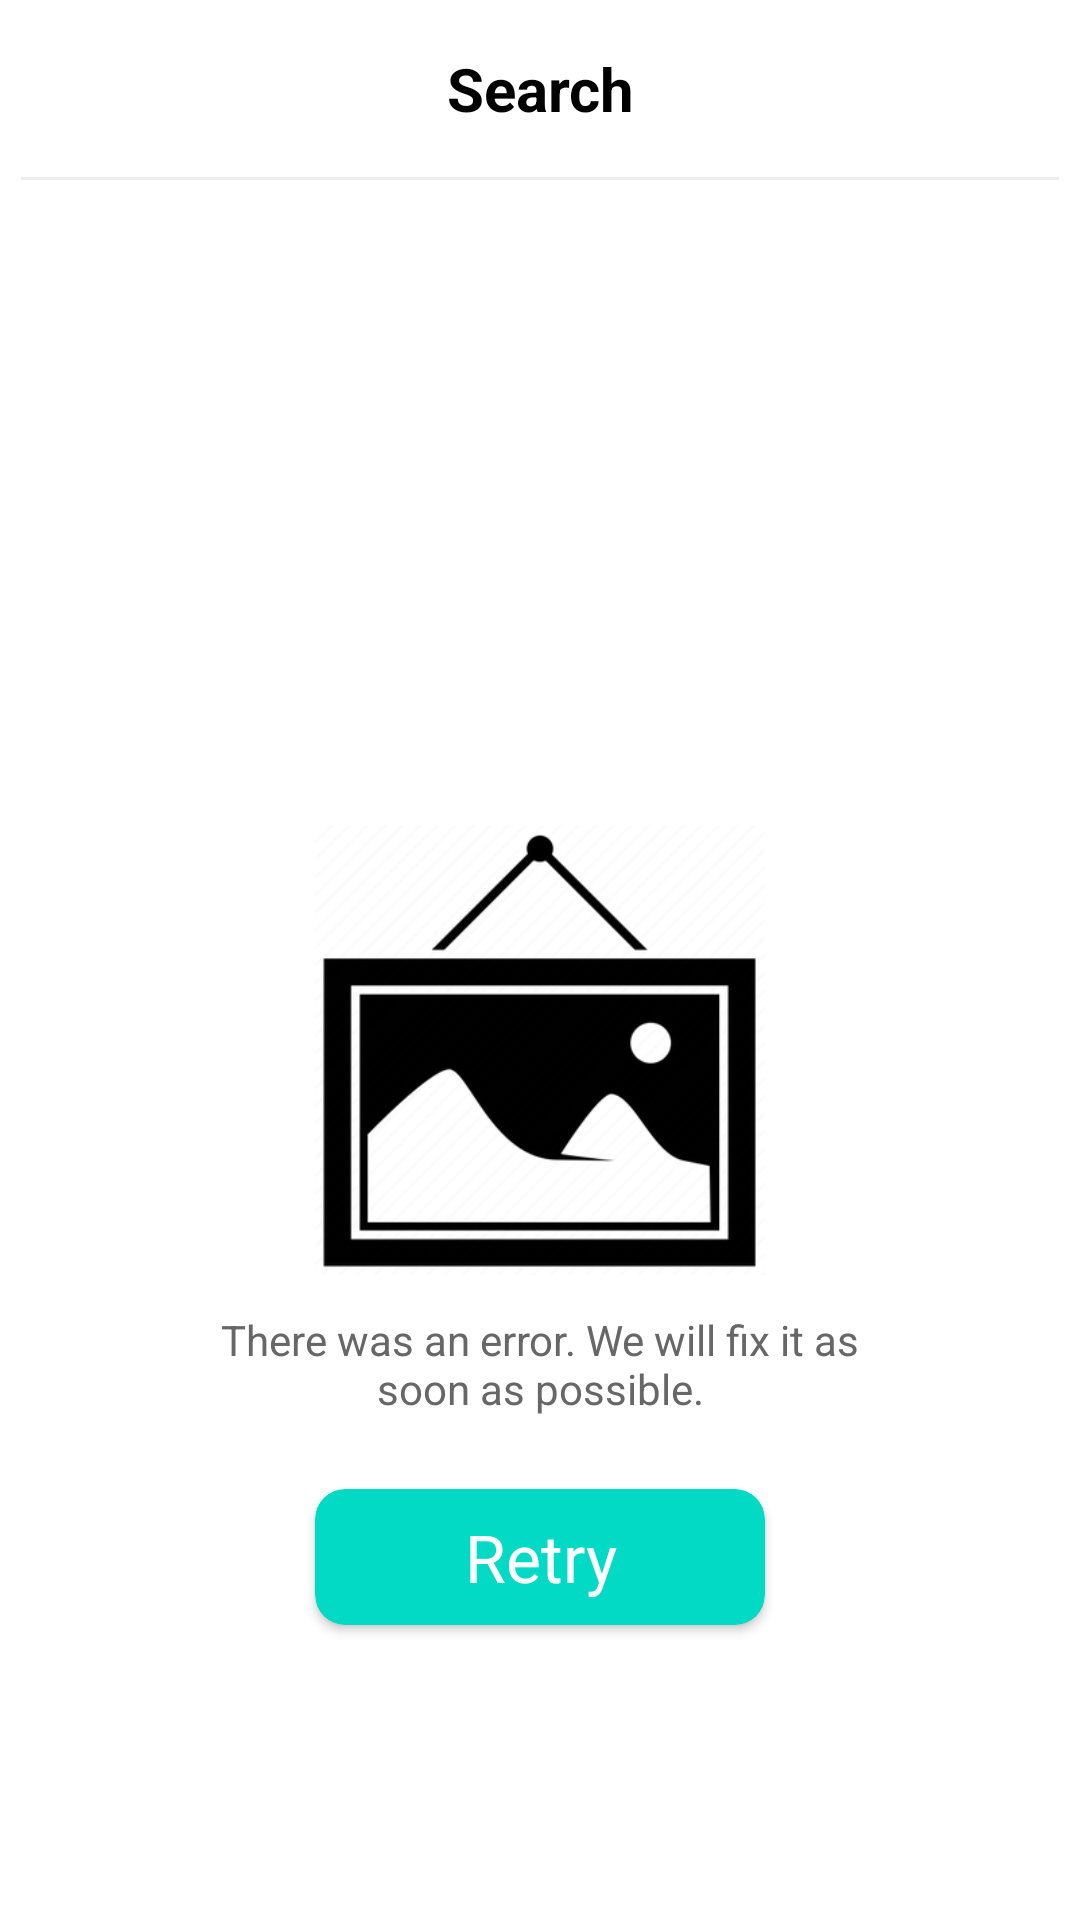

Layout XML and referenced resources for this Android screen:
<!-- AndroidManifest.xml: application theme Theme.Solananftviewer -->
<!-- res/layout/partial_error_search_layout.xml -->
<?xml version="1.0" encoding="utf-8"?>
<LinearLayout
    xmlns:android="http://schemas.android.com/apk/res/android"
    android:layout_width="match_parent"
    android:layout_height="match_parent"
    android:orientation="vertical"
    android:id="@+id/partial_error_search_layout_ll_container"
    android:clickable="true"
    android:background="@color/white"
    >

        <TextView

            android:layout_width="match_parent"
            android:layout_height="wrap_content"
            android:textSize="@dimen/partial_title_text_size"
            android:gravity="center"
            android:textStyle="bold"
            android:text="@string/nav_search"
            android:layout_margin="@dimen/partial_title_margin"
            >

        </TextView>
        <View
            android:layout_width="match_parent"
            android:layout_height="@dimen/partial_title_underline_height"
            android:layout_marginHorizontal="@dimen/partial_title_underline_horizontal_margin"
            android:background="?attr/title_underline_color"
            />

    <include layout="@layout/partial_error_layout"
      />


</LinearLayout>
<!-- res/layout/partial_error_layout.xml (included above) -->
<?xml version="1.0" encoding="utf-8"?>
<RelativeLayout xmlns:android="http://schemas.android.com/apk/res/android"
    xmlns:app="http://schemas.android.com/apk/res-auto"
    android:id="@+id/partial_error_layout_rl_container"
    android:layout_width="match_parent"
    android:layout_height="match_parent"
    android:background="@color/white"
    android:clickable="true">

    <ImageView
        android:id="@+id/partial_error_imgv_errorimg"
        android:layout_width="150dp"
        android:layout_height="150dp"
        android:layout_centerInParent="true"
        android:src="@drawable/error_image" />

    <TextView
        android:id="@+id/partial_error_tv_errormsg"
        android:layout_width="match_parent"
        android:layout_height="wrap_content"
        android:layout_below="@id/partial_error_imgv_errorimg"
        android:layout_centerHorizontal="true"
        android:layout_marginHorizontal="60dp"
        android:layout_marginVertical="12dp"
        android:gravity="center"
        android:text="@string/partial_error_layout_tv_errormssg"
        android:textColor="@color/fragment_collection_descrition_color" />

    <androidx.cardview.widget.CardView
        android:id="@+id/partial_error_cv_retrycv"
        android:layout_width="150dp"
        android:layout_height="wrap_content"
        android:layout_below="@id/partial_error_tv_errormsg"
        android:layout_centerHorizontal="true"
        android:layout_marginTop="12dp"
        android:clickable="true"
        android:foreground="@drawable/ripple_gray"
        app:cardBackgroundColor="@color/teal_200"
        app:cardCornerRadius="10dp">

        <TextView
            android:layout_width="match_parent"
            android:layout_height="wrap_content"
            android:layout_margin="8dp"
            android:gravity="center"
            android:text="@string/partial_error_layout_retry_tv_retry"
            android:textColor="@color/white"
            android:textSize="22sp" />

    </androidx.cardview.widget.CardView>

</RelativeLayout>
<!-- resources referenced by this layout -->
<resources>
  <color name="fragment_collection_descrition_color">#676767</color>
  <color name="teal_200">#FF03DAC5</color>
  <color name="white">#FFFFFFFF</color>
  <dimen name="partial_title_margin">16dp</dimen>
  <dimen name="partial_title_text_size">20sp</dimen>
  <dimen name="partial_title_underline_height">1dp</dimen>
  <dimen name="partial_title_underline_horizontal_margin">7dp</dimen>
  <!-- drawable ripple_gray (drawable) -->
  <?xml version="1.0" encoding="utf-8"?>
  <ripple xmlns:android="http://schemas.android.com/apk/res/android"
      xmlns:tools="http://schemas.android.com/tools"
      android:color="@color/ripple_gray"
      tools:targetApi="lollipop">
      <item android:id="@android:id/mask">
          <shape android:shape="rectangle">
              <solid android:color="@color/ripple_gray" />
          </shape>
      </item>
  </ripple>
  <string name="nav_search">Search</string>
  <string name="partial_error_layout_retry_tv_retry">Retry</string>
  <string name="partial_error_layout_tv_errormssg">There was an error. We will fix it as soon as possible.</string>
  <color name="ripple_gray">#999999</color>
  <color name="purple_700">#FF3700B3</color>
  <color name="teal_700">#FF018786</color>
  <color name="black">#FF000000</color>
  <!-- drawable collection_fragment_custom_gradient_light (drawable) -->
  <?xml version="1.0" encoding="utf-8"?>
  <shape xmlns:android="http://schemas.android.com/apk/res/android">
  
      <gradient
          android:angle="270"
          android:startColor="#00000000"
          android:centerY="1.0"
          android:centerX="1.0"
          android:endColor="#ffffff"
          android:type="linear"
          />
  
  </shape>
  <!-- drawable toggle_button_attribute_light (drawable) -->
  <?xml version="1.0" encoding="utf-8"?>
  <selector xmlns:android="http://schemas.android.com/apk/res/android">
  
      <item android:drawable="@drawable/sort_attribute_background_unselected" android:state_checked="false" />
      <item android:drawable="@drawable/sort_attribute_background_selected" android:state_checked="true" />
  
  
  </selector>
  <!-- drawable toggle_button_attribute_textcolor_light (drawable-v24) -->
  <?xml version="1.0" encoding="utf-8"?>
  <selector xmlns:android="http://schemas.android.com/apk/res/android">
  
      <item android:color = "@color/black" android:state_checked="false" />
      <item android:color = "@color/white" android:state_checked="true" />
  
  
  </selector>
  <!-- drawable sort_attribute_background_unselected (drawable-v24) -->
  <?xml version="1.0" encoding="utf-8"?>
  <layer-list xmlns:android="http://schemas.android.com/apk/res/android">
      <item>
          <shape android:shape="rectangle">
              <solid android:color="@color/black" />
              <corners android:radius="6dp" />
  
  
          </shape>
      </item>
      <item
          android:bottom="1dp"
          android:top="1dp"
          android:left="1dp"
          android:right="1dp"
          >
          <shape android:shape="rectangle">
              <solid android:color="@color/white" />
              <corners android:radius="6dp" />
  
  
          </shape>
      </item>
  </layer-list>
  <!-- drawable sort_attribute_background_selected (drawable) -->
  <?xml version="1.0" encoding="utf-8"?>
  <shape xmlns:android="http://schemas.android.com/apk/res/android">
  
  
      <solid android:color="@color/black" />
      <corners android:radius="6dp" />
  
  
  </shape>
</resources>
